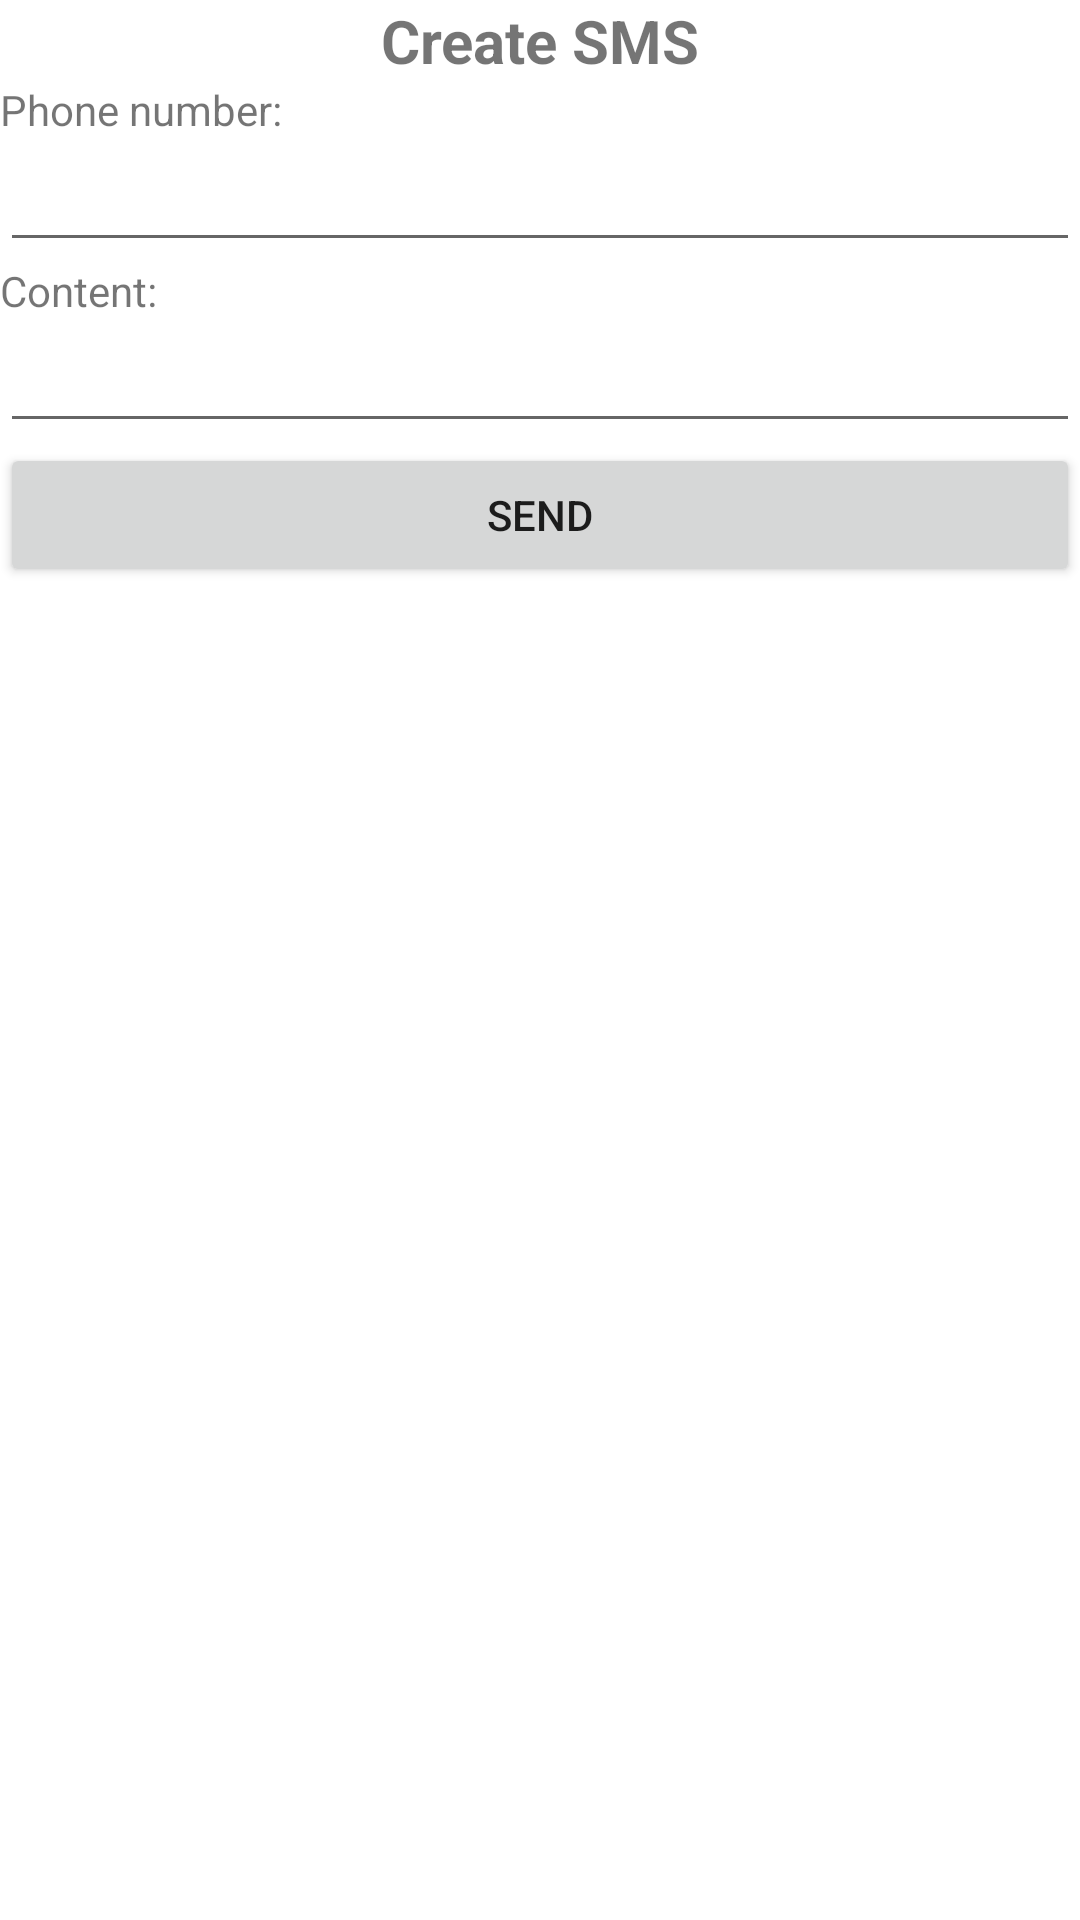

This screen was rendered from an Android layout file. Write that file and the resources it references.
<!-- AndroidManifest.xml: application theme Theme.SE1417_Day03 -->
<!-- res/layout/activity_create_smsactivity.xml -->
<?xml version="1.0" encoding="utf-8"?>
<LinearLayout xmlns:android="http://schemas.android.com/apk/res/android"
    xmlns:app="http://schemas.android.com/apk/res-auto"
    xmlns:tools="http://schemas.android.com/tools"
    android:layout_width="match_parent"
    android:layout_height="match_parent"
    android:orientation="vertical"
    tools:context=".CreateSMSActivity">
    <TextView
        android:layout_width="match_parent"
        android:layout_height="wrap_content"
        android:text="Create SMS"
        android:textStyle="bold"
        android:textSize="20dp"
        android:gravity="center"/>
    <TextView
        android:layout_width="match_parent"
        android:layout_height="wrap_content"
        android:text="Phone number:"/>
    <EditText
       android:id="@+id/editPhone"
        android:inputType="phone"
        android:layout_width="match_parent"
        android:layout_height="wrap_content" />
    <TextView
        android:layout_width="match_parent"
        android:layout_height="wrap_content"
        android:text="Content:"/>
    <EditText
        android:id="@+id/edtContent"
        android:layout_width="match_parent"
        android:layout_height="wrap_content"
        android:inputType="textMultiLine"/>
    <Button
        android:layout_width="match_parent"
        android:layout_height="wrap_content"
        android:text="SEND"
        android:onClick="clickToSend"/>



</LinearLayout>
<!-- resources referenced by this layout -->
<resources>
  <style name="Theme.SE1417_Day03" parent="Theme.MaterialComponents.DayNight.DarkActionBar">
          
          <item name="colorPrimary">@color/purple_500</item>
          <item name="colorPrimaryVariant">@color/purple_700</item>
          <item name="colorOnPrimary">@color/white</item>
          
          <item name="colorSecondary">@color/teal_200</item>
          <item name="colorSecondaryVariant">@color/teal_700</item>
          <item name="colorOnSecondary">@color/black</item>
          
          <item name="android:statusBarColor" tools:targetApi="l">?attr/colorPrimaryVariant</item>
          
      </style>
  <!-- not gathered from this repository: default colours our renderer supplied (Android Studio template values) -->
  <color name="purple_500">#FF6200EE</color>
  <color name="purple_700">#FF3700B3</color>
  <color name="teal_200">#FF03DAC5</color>
  <color name="teal_700">#FF018786</color>
  <color name="black">#FF000000</color>
  <color name="white">#FFFFFFFF</color>
</resources>
